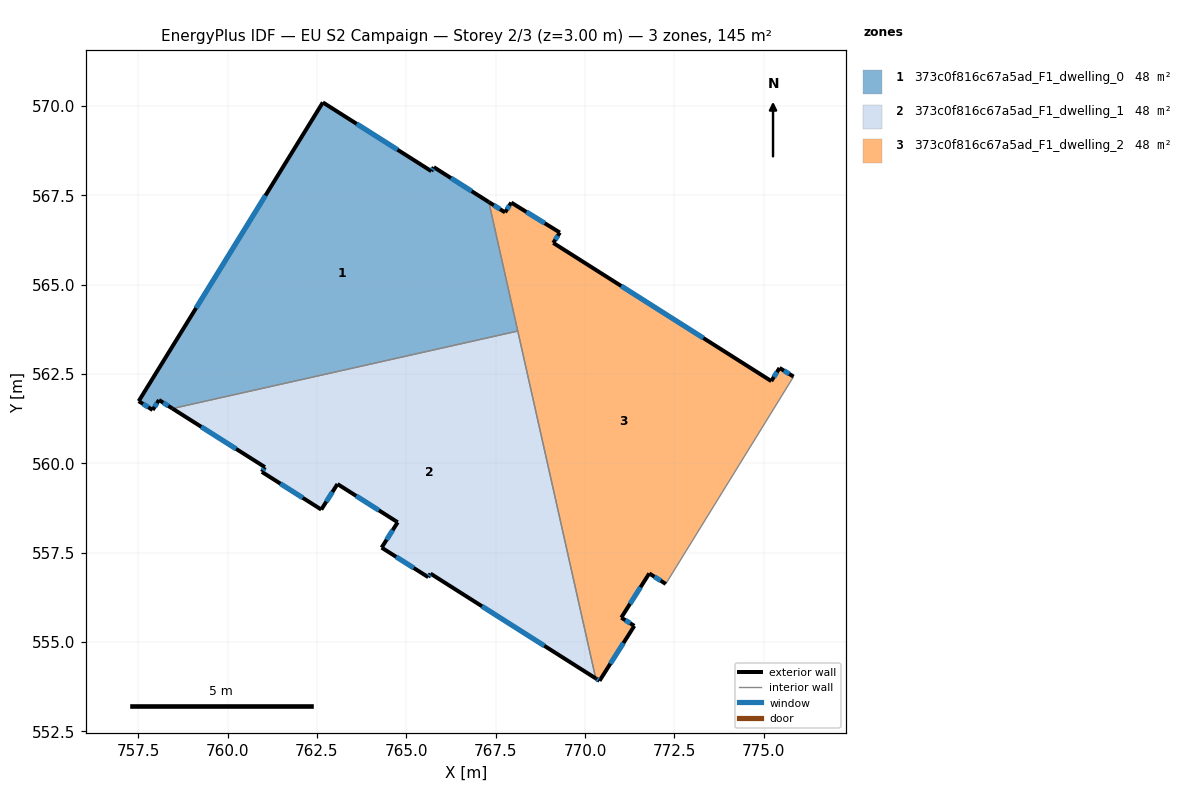
=== STOREY PLAN SPEC (per zone: floor XY polygon, exterior-wall plan segments, windows/doors) ===
zone 1: 373c0f816c67a5ad_F1_dwelling_0  (48.4 m²)
  floor: (767.31, 567.31) (768.12, 563.70) (758.46, 561.53) (758.08, 561.77) (757.90, 561.49) (757.51, 561.74) (762.67, 570.10) (765.70, 568.17) (765.77, 568.28)
  exterior wall: (758.08, 561.77) – (758.46, 561.53)  [0.4 m]
    window: (758.20, 561.69) – (758.34, 561.60)  [0.2 m²]
  exterior wall: (757.90, 561.49) – (758.08, 561.77)  [0.3 m]
    window: (757.96, 561.58) – (758.02, 561.68)  [0.1 m²]
  exterior wall: (757.51, 561.74) – (757.90, 561.49)  [0.5 m]
    window: (757.63, 561.66) – (757.78, 561.57)  [0.2 m²]
  exterior wall: (762.67, 570.10) – (757.51, 561.74)  [9.8 m]
    window: (761.06, 567.49) – (759.12, 564.34)  [4.2 m²]
  exterior wall: (765.70, 568.17) – (762.67, 570.10)  [3.6 m]
    window: (764.75, 568.77) – (763.61, 569.50)  [1.5 m²]
  exterior wall: (765.77, 568.28) – (765.70, 568.17)  [0.1 m]
    window: (765.75, 568.25) – (765.72, 568.21)  [0.1 m²]
  exterior wall: (767.31, 567.31) – (765.77, 568.28)  [1.8 m]
    window: (766.83, 567.61) – (766.25, 567.98)  [0.8 m²]
  interior walls: 2
zone 2: 373c0f816c67a5ad_F1_dwelling_1  (48.4 m²)
  floor: (768.12, 563.70) (770.30, 553.98) (765.68, 556.91) (765.61, 556.81) (764.31, 557.64) (764.76, 558.35) (763.07, 559.42) (762.62, 558.70) (760.96, 559.76) (761.04, 559.89) (758.46, 561.53)
  exterior wall: (765.61, 556.81) – (765.68, 556.91)  [0.1 m]
    window: (765.63, 556.84) – (765.66, 556.88)  [0.1 m²]
  exterior wall: (764.31, 557.64) – (765.61, 556.81)  [1.5 m]
    window: (764.72, 557.38) – (765.21, 557.07)  [0.7 m²]
  exterior wall: (764.76, 558.35) – (764.31, 557.64)  [0.8 m]
    window: (764.62, 558.13) – (764.45, 557.86)  [0.4 m²]
  exterior wall: (763.07, 559.42) – (764.76, 558.35)  [2.0 m]
    window: (763.60, 559.08) – (764.23, 558.68)  [0.9 m²]
  exterior wall: (762.62, 558.70) – (763.07, 559.42)  [0.8 m]
    window: (762.76, 558.93) – (762.93, 559.20)  [0.4 m²]
  exterior wall: (760.96, 559.76) – (762.62, 558.70)  [2.0 m]
    window: (761.48, 559.43) – (762.10, 559.03)  [0.8 m²]
  exterior wall: (761.04, 559.89) – (760.96, 559.76)  [0.2 m]
    window: (761.02, 559.85) – (760.99, 559.80)  [0.1 m²]
  exterior wall: (758.46, 561.53) – (761.04, 559.89)  [3.1 m]
    window: (759.26, 561.02) – (760.24, 560.40)  [1.3 m²]
  exterior wall: (765.68, 556.91) – (770.30, 553.98)  [5.5 m]
    window: (767.12, 556.00) – (768.86, 554.89)  [2.3 m²]
  interior walls: 2
zone 3: 373c0f816c67a5ad_F1_dwelling_2  (48.4 m²)
  floor: (775.44, 562.67) (775.84, 562.42) (772.26, 556.62) (771.80, 556.92) (771.02, 555.68) (771.38, 555.45) (770.41, 553.91) (770.30, 553.98) (767.31, 567.31) (767.76, 567.02) (767.94, 567.29) (769.30, 566.46) (769.11, 566.17) (775.21, 562.30)
  exterior wall: (767.76, 567.02) – (767.31, 567.31)  [0.5 m]
    window: (767.62, 567.11) – (767.45, 567.22)  [0.2 m²]
  exterior wall: (767.94, 567.29) – (767.76, 567.02)  [0.3 m]
    window: (767.88, 567.21) – (767.82, 567.10)  [0.1 m²]
  exterior wall: (769.30, 566.46) – (767.94, 567.29)  [1.6 m]
    window: (768.87, 566.72) – (768.36, 567.03)  [0.7 m²]
  exterior wall: (769.11, 566.17) – (769.30, 566.46)  [0.3 m]
    window: (769.17, 566.26) – (769.24, 566.36)  [0.1 m²]
  exterior wall: (775.21, 562.30) – (769.11, 566.17)  [7.2 m]
    window: (773.31, 563.50) – (771.01, 564.96)  [3.1 m²]
  exterior wall: (775.44, 562.67) – (775.21, 562.30)  [0.4 m]
    window: (775.37, 562.55) – (775.28, 562.41)  [0.2 m²]
  exterior wall: (775.84, 562.42) – (775.44, 562.67)  [0.5 m]
    window: (775.71, 562.50) – (775.57, 562.59)  [0.2 m²]
  exterior wall: (771.80, 556.92) – (772.26, 556.62)  [0.5 m]
    window: (771.94, 556.82) – (772.12, 556.71)  [0.2 m²]
  exterior wall: (771.02, 555.68) – (771.80, 556.92)  [1.5 m]
    window: (771.26, 556.07) – (771.55, 556.53)  [0.6 m²]
  exterior wall: (771.38, 555.45) – (771.02, 555.68)  [0.4 m]
    window: (771.27, 555.52) – (771.13, 555.61)  [0.2 m²]
  exterior wall: (770.41, 553.91) – (771.38, 555.45)  [1.8 m]
    window: (770.71, 554.39) – (771.08, 554.97)  [0.8 m²]
  exterior wall: (770.30, 553.98) – (770.41, 553.91)  [0.1 m]
    window: (770.33, 553.96) – (770.37, 553.93)  [0.1 m²]
  interior walls: 3

=== DERIVED (storey summary) ===
Building: EU S2 Campaign
Storey: 2 of 3  (floor level z = 3.00 m)
Storey gross floor area: 145.3 m²
Zones on this storey: 3
  - 373c0f816c67a5ad_F1_dwelling_0: floor 48.4 m²; exterior wall 16.6 m (49.8 m²); 7 window(s) 7.1 m²; WWR 14.2%
  - 373c0f816c67a5ad_F1_dwelling_1: floor 48.4 m²; exterior wall 16.0 m (48.0 m²); 9 window(s) 6.8 m²; WWR 14.2%
  - 373c0f816c67a5ad_F1_dwelling_2: floor 48.4 m²; exterior wall 15.3 m (45.9 m²); 12 window(s) 6.5 m²; WWR 14.2%
Zone adjacency (shared interzone walls):
  - 373c0f816c67a5ad_F1_dwelling_0 ↔ 373c0f816c67a5ad_F1_dwelling_1
  - 373c0f816c67a5ad_F1_dwelling_0 ↔ 373c0f816c67a5ad_F1_dwelling_2
  - 373c0f816c67a5ad_F1_dwelling_1 ↔ 373c0f816c67a5ad_F1_dwelling_2